The GitHub repository ZingaRene/Optimized-PGGAN-Based-Approach-for-Data-Augmentation-in-Medical-Images contains a labelled image folder "generated" with 4 categories: atelectasis, cardiomegaly, effusion, pneumonia. Examples follow, each with its label.

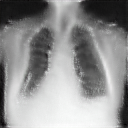
Label: effusion

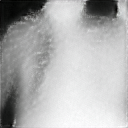
Label: cardiomegaly

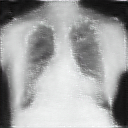
Label: atelectasis

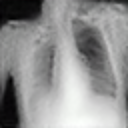
Label: atelectasis

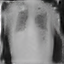
Label: pneumonia

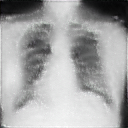
Label: cardiomegaly
